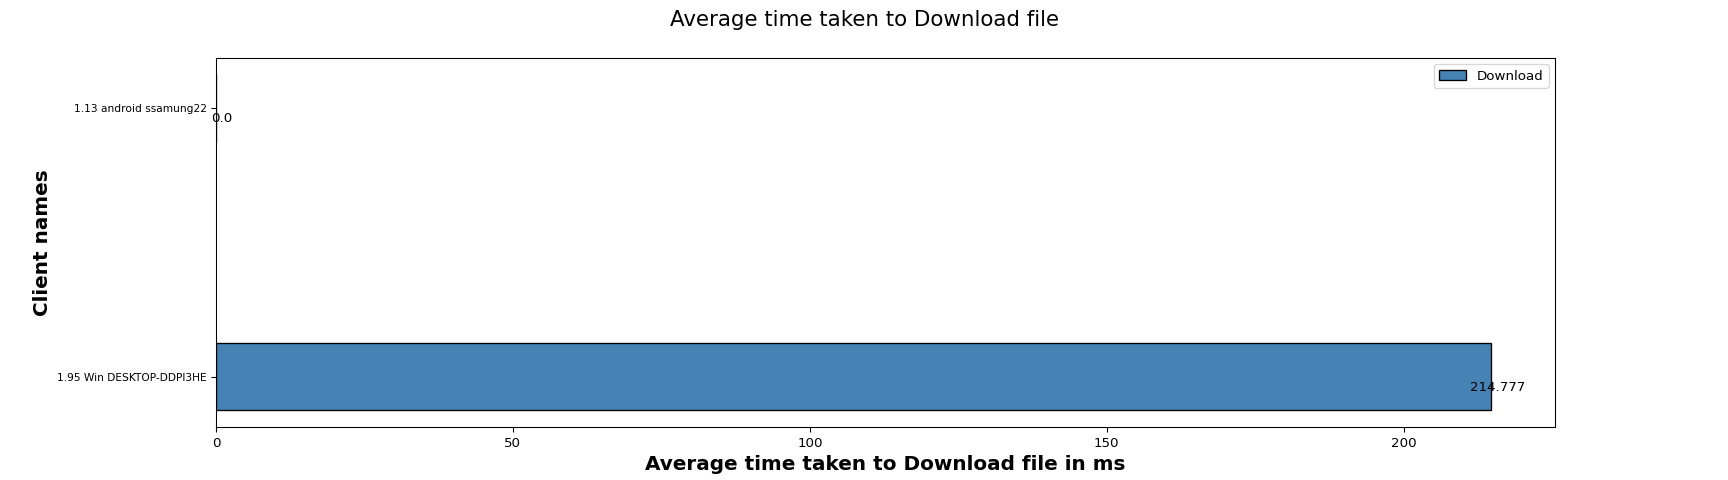

Data behind this chart, as committed beside it:
Client names, Download
1.95 Win DESKTOP-DDPI3HE, 214.8
1.13 android ssamung22, 0.00
